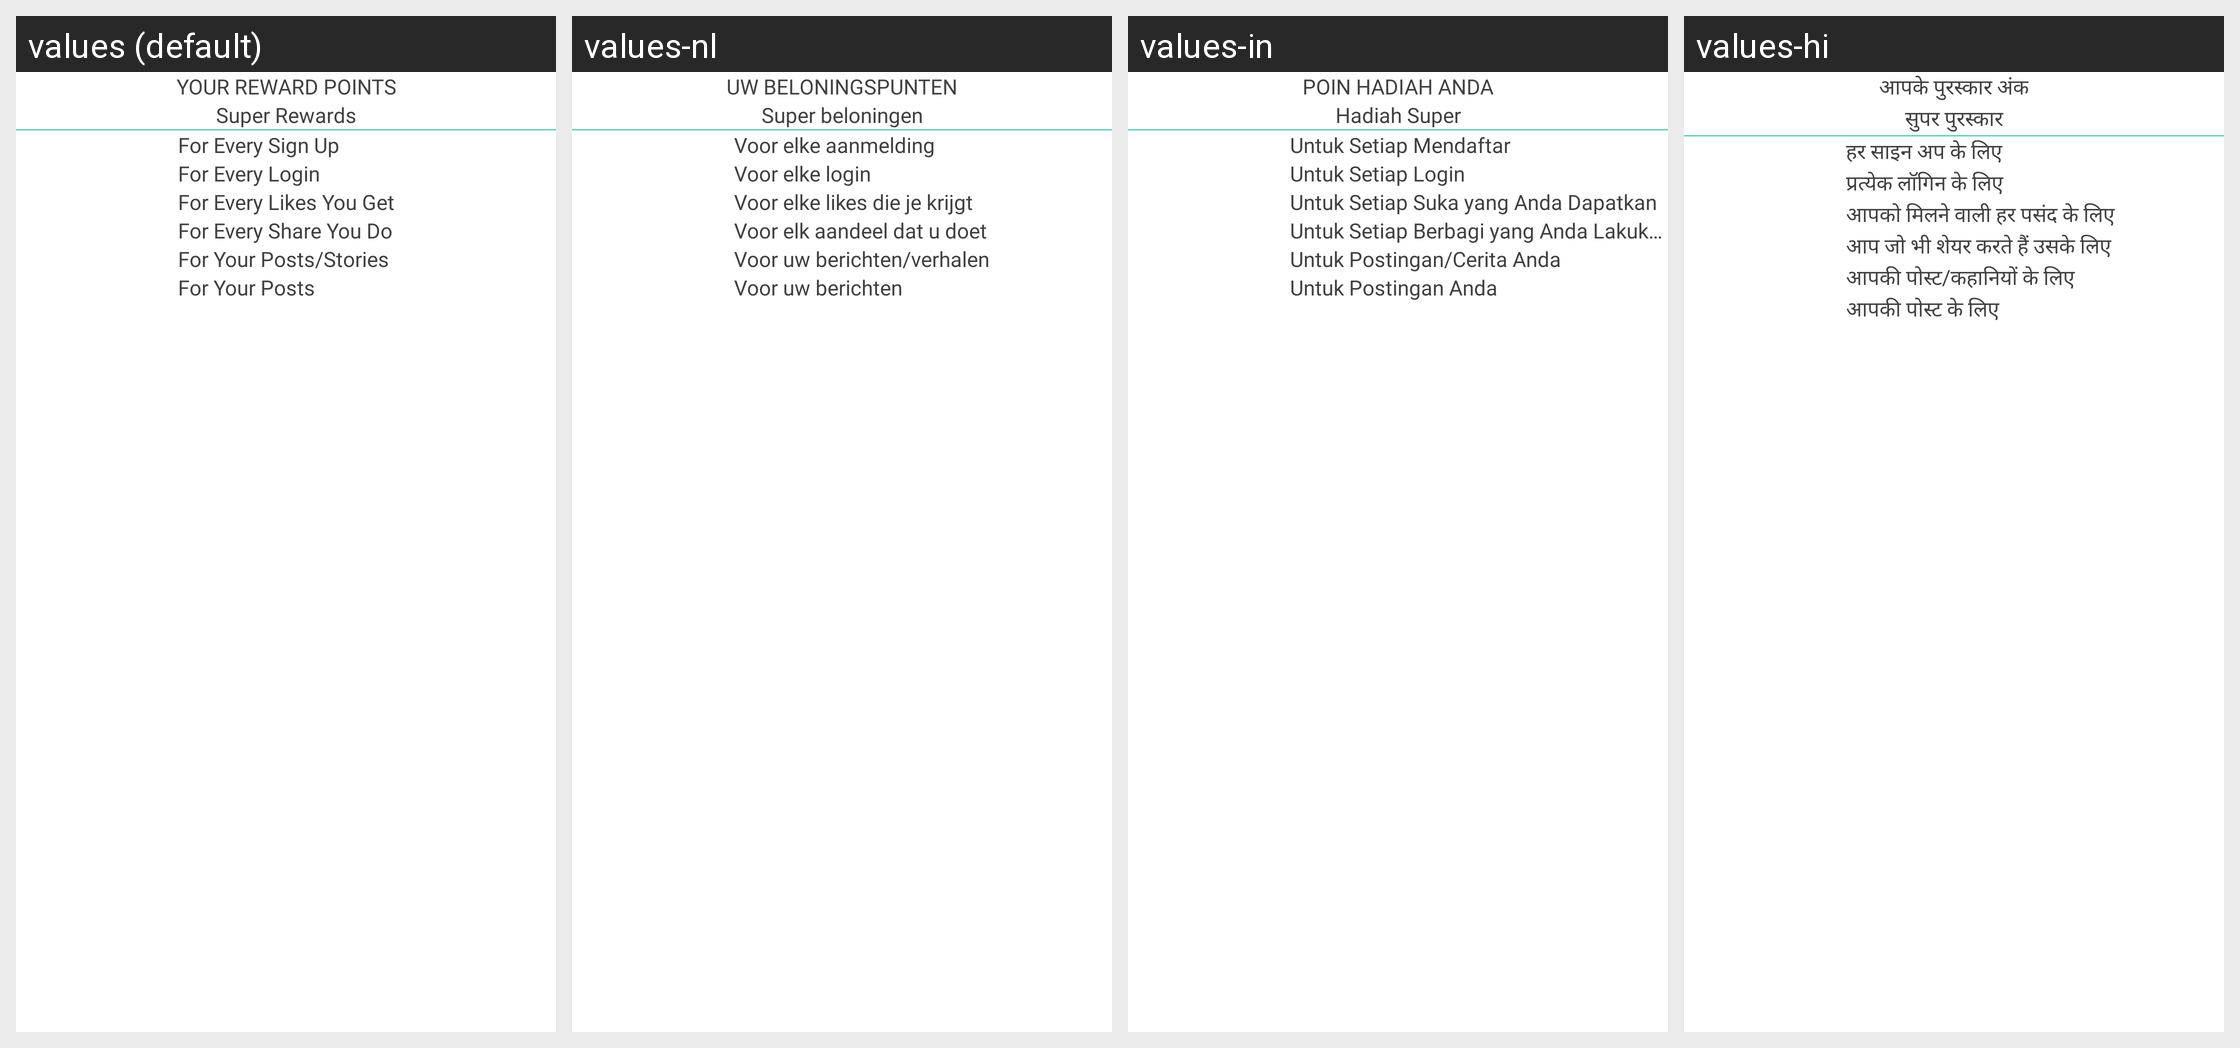

Locale-by-locale string values for the Android screen shown in this grid:
Android screen res/layout/fragment_rewards.xml rendered under 4 locales, left to right: values (default), values-nl, values-in, values-hi. Device: Nexus 5 (rendered at 1080×1920; each locale shown at half size, 540×960, under a caption strip naming it); theme Theme.CallisDairy.
Other locales in the repository, not shown: values-bn, values-de, values-enm, values-es, values-fr, values-it, values-kn, values-phi, values-pl, values-pt, values-ro, values-ru, values-ta, values-tr, values-vi, values-zh.
Strings drawn on this screen, with the default value and each locale's value (text and hints the layout hard-codes, and strings that could not be matched under every locale, appear in the picture but are not listed):

your_reward_points
  values: YOUR REWARD POINTS
  values-nl: UW BELONINGSPUNTEN
  values-in: POIN HADIAH ANDA
  values-hi: आपके पुरस्कार अंक

super_rewards
  values: Super Rewards
  values-nl: Super beloningen
  values-in: Hadiah Super
  values-hi: सुपर पुरस्कार

for_every_signup
  values: For Every Sign Up
  values-nl: Voor elke aanmelding
  values-in: Untuk Setiap Mendaftar
  values-hi: हर साइन अप के लिए

for_every_login
  values: For Every Login
  values-nl: Voor elke login
  values-in: Untuk Setiap Login
  values-hi: प्रत्येक लॉगिन के लिए

for_every_likes_you_get
  values: For Every Likes You Get
  values-nl: Voor elke likes die je krijgt
  values-in: Untuk Setiap Suka yang Anda Dapatkan
  values-hi: आपको मिलने वाली हर पसंद के लिए

for_every_share_you_do
  values: For Every Share You Do
  values-nl: Voor elk aandeel dat u doet
  values-in: Untuk Setiap Berbagi yang Anda Lakukan
  values-hi: आप जो भी शेयर करते हैं उसके लिए

for_your_post_stories
  values: For Your Posts/Stories
  values-nl: Voor uw berichten/verhalen
  values-in: Untuk Postingan/Cerita Anda
  values-hi: आपकी पोस्ट/कहानियों के लिए

for_your_posts
  values: For Your Posts
  values-nl: Voor uw berichten
  values-in: Untuk Postingan Anda
  values-hi: आपकी पोस्ट के लिए
